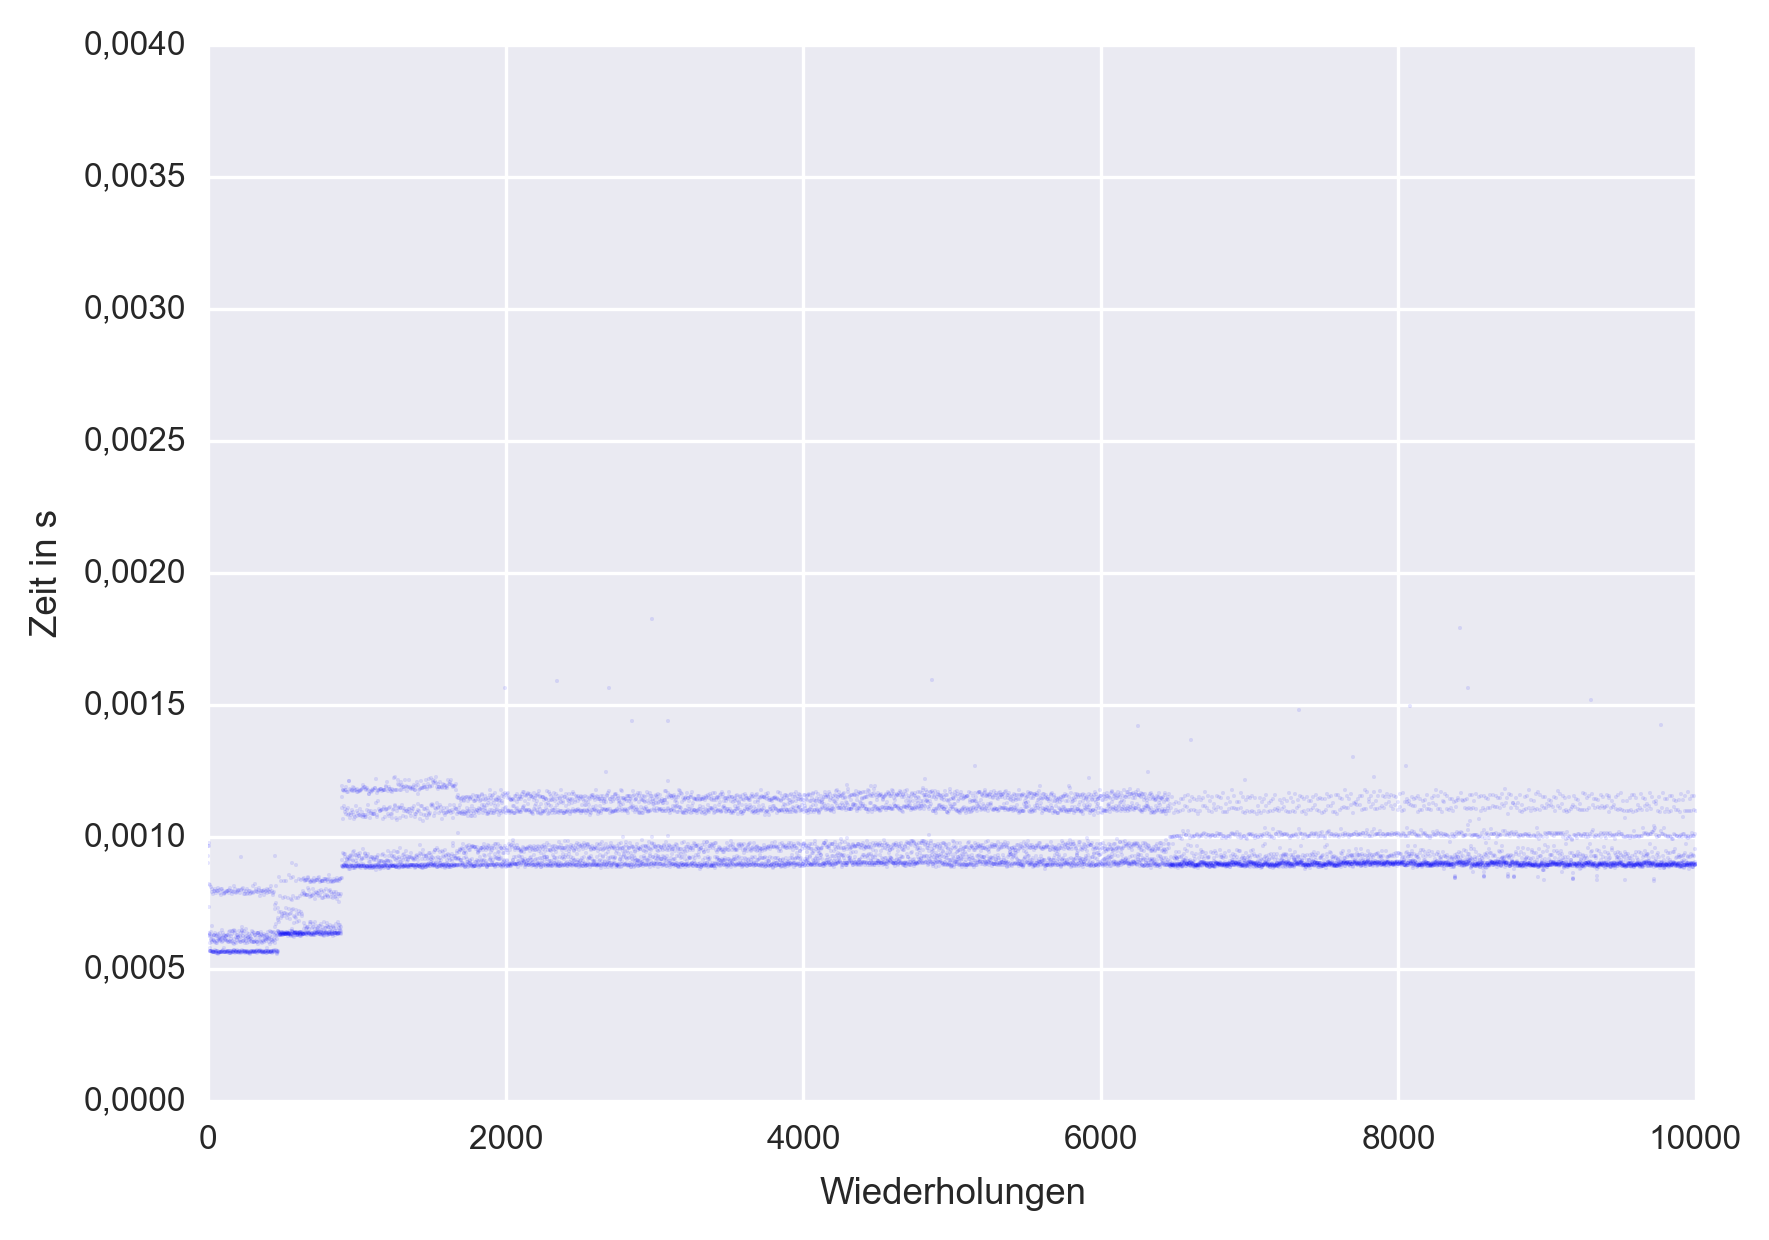

Source data for this figure (header and first rows):
1, 9.64000000000000013128387266192476e-04
2, 9.26999999999999872712930226725803e-04
3, 9.02000000000000023980817331903381e-04
4, 9.76000000000000304811731410836728e-04
5, 9.66999999999999110267268065399549e-04
6, 6.35000000000000147659662275145820e-04
7, 6.30000000000000351385587293862045e-04
8, 6.23000000000000289657187124703341e-04
9, 7.34999999999999542588113854435505e-04
10, 8.21000000000000548783241072214878e-04
11, 5.78999999999999653832460921876191e-04
12, 5.66000000000000530464561165899795e-04
13, 5.95999999999999308109011053602444e-04
14, 6.30999999999999616751011899395962e-04
15, 8.17999999999999283240015301998938e-04
16, 5.66000000000000530464561165899795e-04
17, 5.66000000000000530464561165899795e-04
18, 6.11000000000000431654711974260863e-04
19, 6.23000000000002024380663101510436e-04
20, 8.09000000000000690780765921772399e-04
21, 5.66000000000000530464561165899795e-04
22, 5.69000000000000061284310959308641e-04
23, 6.12000000000001431743612556601875e-04
24, 6.39000000000000678568312650895678e-04
25, 7.89999999999999036326414625364123e-04
26, 5.61999999999999999555910790149937e-04
27, 5.67999999999999061195410376967629e-04
28, 5.99999999999996369570709475738113e-04
29, 6.62000000000002863931314323053812e-04
30, 8.02999999999998159694314381340519e-04
31, 5.63000000000000999644811372490949e-04
32, 5.65999999999997061017609212285606e-04
33, 6.07999999999997431388010227237828e-04
34, 6.22999999999998554933711147896247e-04
35, 7.85000000000000974775815620887442e-04
36, 5.63000000000000999644811372490949e-04
37, 5.61999999999999999555910790149937e-04
38, 6.05000000000001370015212387443171e-04
39, 6.29999999999998616662111317054951e-04
40, 7.95999999999998097965914212181815e-04
41, 5.64000000000001999733711954831961e-04
42, 5.65000000000002999822612537172972e-04
43, 6.08999999999998431476910809578840e-04
44, 6.28999999999997616573210734713939e-04
45, 8.01000000000003098410417123886873e-04
46, 5.63999999999995060839808047603583e-04
47, 5.70000000000001061373211541649653e-04
48, 5.99999999999996369570709475738113e-04
49, 6.36999999999998678390511486213654e-04
50, 7.93000000000002036593116372387158e-04
51, 5.58999999999996999289209043126903e-04
52, 5.67999999999999061195410376967629e-04
53, 5.98000000000001308286812218284467e-04
54, 6.25000000000000555111512312578270e-04
55, 7.87000000000002974953616785569466e-04
56, 5.63999999999995060839808047603583e-04
57, 5.69000000000000061284310959308641e-04
58, 6.04999999999994431121308480214793e-04
59, 6.29000000000004555467114641942317e-04
60, 7.94000000000003036682016954728169e-04
61, 5.59999999999991060484205718239537e-04
... 9,939 more rows
